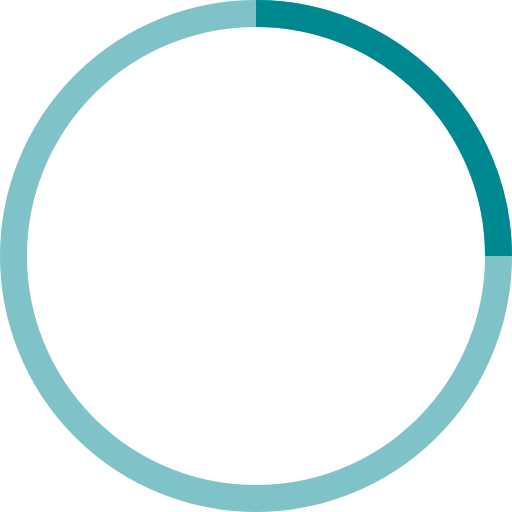
t = 0.00 s
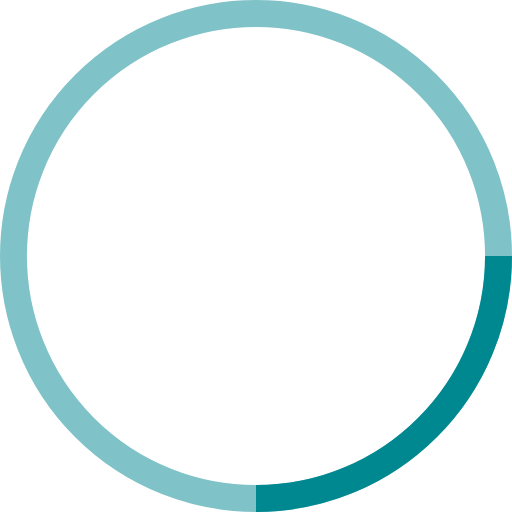
t = 0.25 s
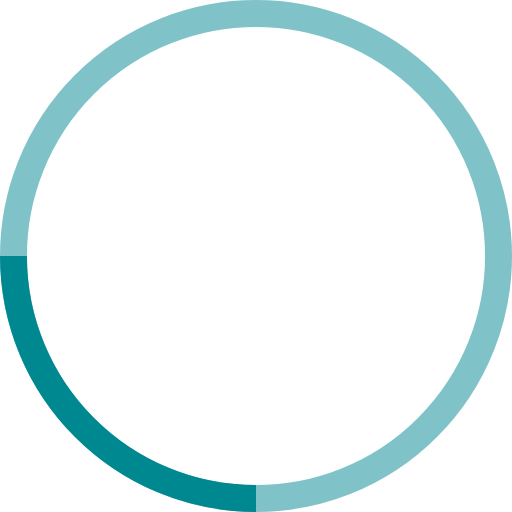
t = 0.50 s
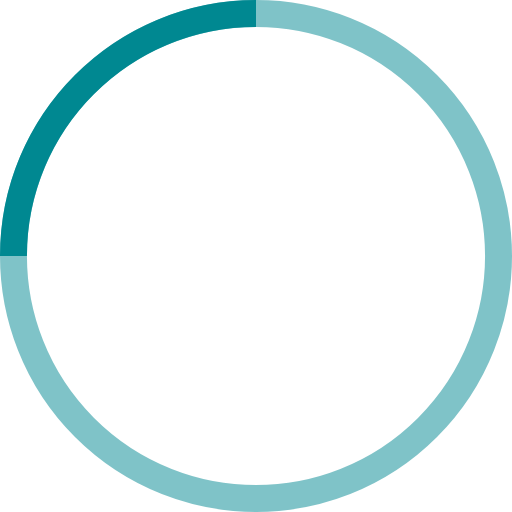
t = 0.75 s

The animated SVG that drew these frames (rendered in a browser with its animation timeline set to each time). Animation: 1 SMIL element (animateTransform=1); one cycle of 1.00 s, repeats indefinitely.

<!-- By Sam Herbert (@sherb), for everyone. More @ http://goo.gl/7AJzbL -->
<svg width="38" height="38" viewBox="0 0 38 38" xmlns="http://www.w3.org/2000/svg" stroke="#008891">
    <g fill="none" fill-rule="evenodd">
        <g transform="translate(1 1)" stroke-width="2">
            <circle stroke-opacity=".5" cx="18" cy="18" r="18"/>
            <path d="M36 18c0-9.94-8.06-18-18-18">
                <animateTransform
                    attributeName="transform"
                    type="rotate"
                    from="0 18 18"
                    to="360 18 18"
                    dur="1s"
                    repeatCount="indefinite"/>
            </path>
        </g>
    </g>
</svg>
